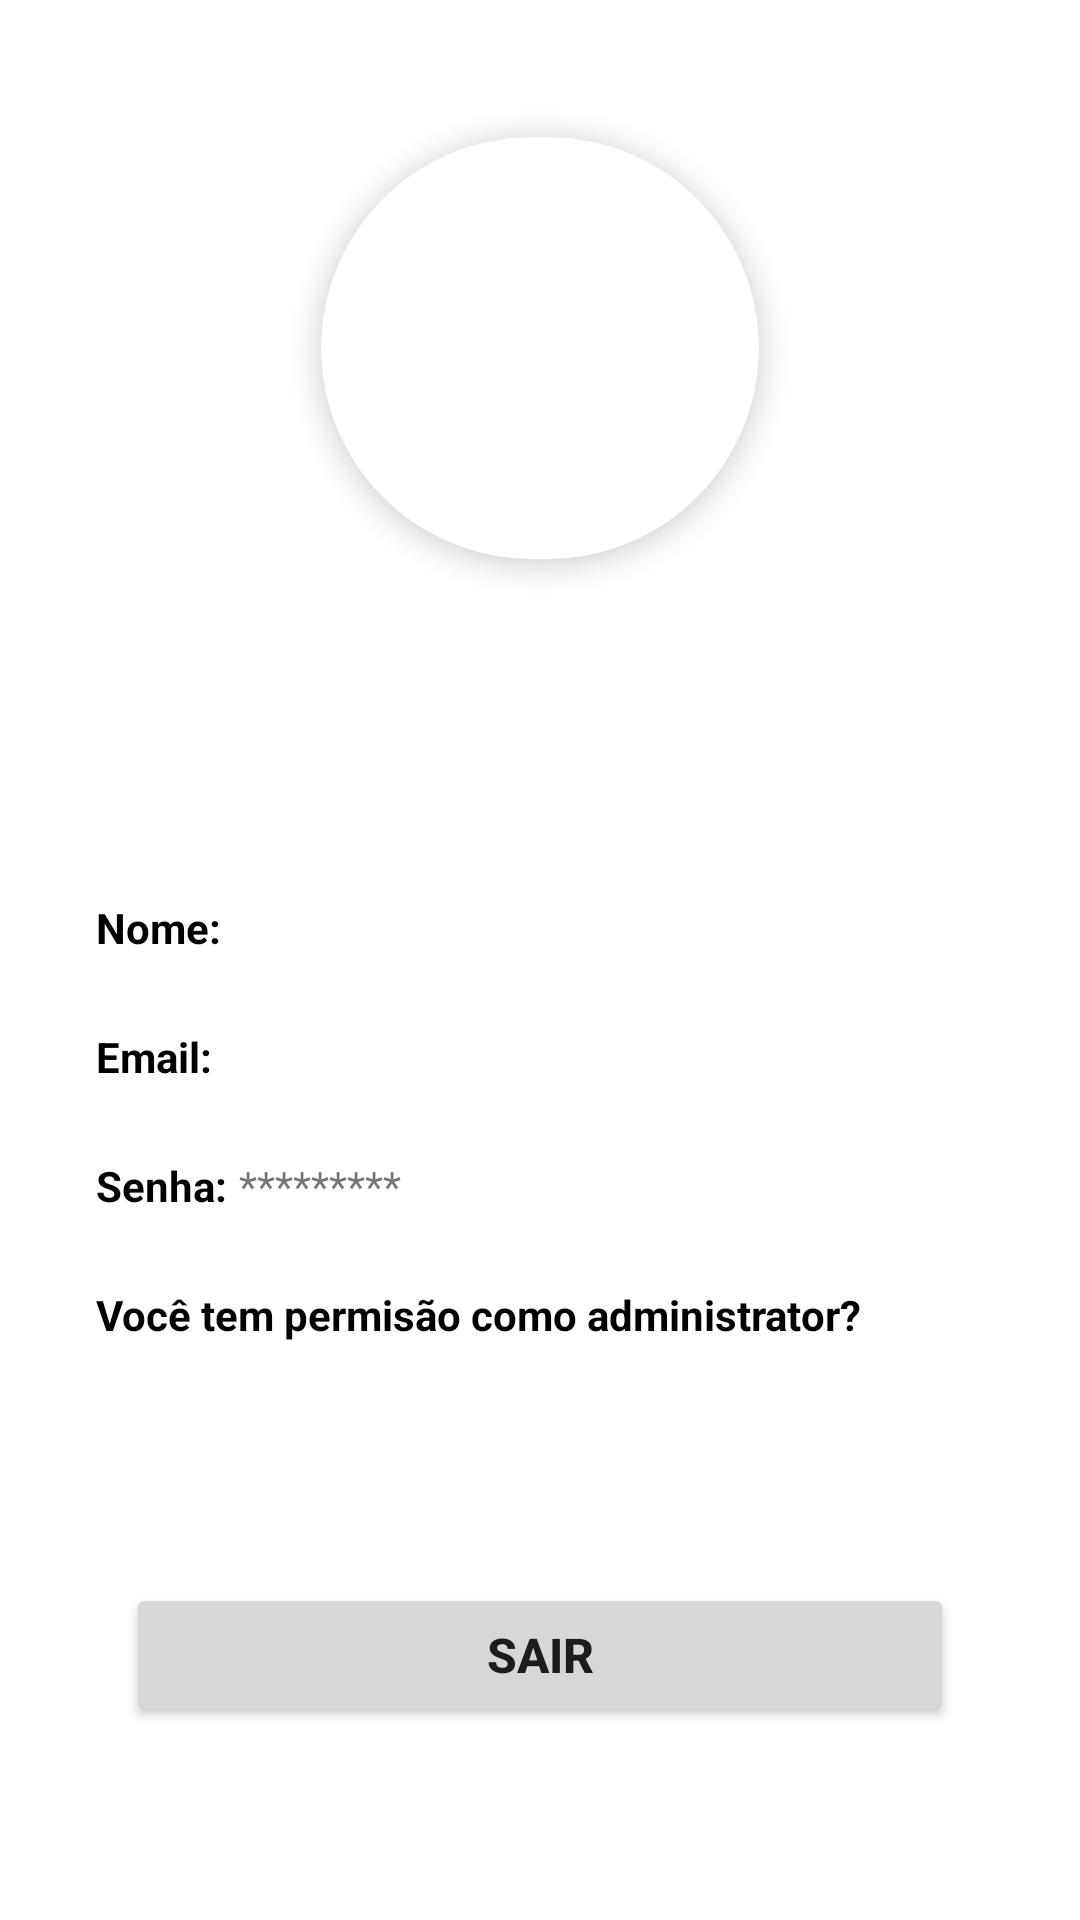

Produce the Android XML layout that renders to this screen, including the resource entries it uses.
<!-- AndroidManifest.xml: application theme Theme.MyApp -->
<!-- res/layout/fragment_account.xml -->
<?xml version="1.0" encoding="utf-8"?>
<androidx.constraintlayout.widget.ConstraintLayout xmlns:android="http://schemas.android.com/apk/res/android"
    xmlns:app="http://schemas.android.com/apk/res-auto"
    xmlns:tools="http://schemas.android.com/tools"
    android:id="@+id/ConstraintLayout"
    android:layout_width="match_parent"
    android:layout_height="match_parent"
    android:background="#FFFFFF"
    tools:context=".AccountFragment">

    <androidx.cardview.widget.CardView
        android:id="@+id/cardView"
        android:layout_width="200dp"
        android:layout_height="200dp"
        android:layout_marginTop="16dp"
        app:cardCornerRadius="75dp"
        app:cardElevation="5dp"
        app:cardUseCompatPadding="true"
        app:layout_constraintEnd_toEndOf="parent"
        app:layout_constraintStart_toStartOf="parent"
        app:layout_constraintTop_toTopOf="parent">

        <ImageView
            android:id="@+id/imageAccountUser"
            android:layout_width="match_parent"
            android:layout_height="match_parent"
            android:layout_gravity="center|top"
            app:srcCompat="@drawable/imagemusuario" />
    </androidx.cardview.widget.CardView>

    <TextView
        android:id="@+id/textAccountName"
        android:layout_width="wrap_content"
        android:layout_height="wrap_content"
        android:layout_marginStart="32dp"
        android:layout_marginTop="16dp"
        android:layout_marginEnd="32dp"
        android:textAlignment="center"
        android:textColor="#F17604"
        android:textSize="25sp"
        android:textStyle="bold"
        app:layout_constraintEnd_toEndOf="parent"
        app:layout_constraintStart_toStartOf="parent"
        app:layout_constraintTop_toBottomOf="@+id/cardView" />

    <LinearLayout
        android:id="@+id/linearLayout2"
        android:layout_width="0dp"
        android:layout_height="wrap_content"
        android:layout_marginStart="32dp"
        android:layout_marginTop="34dp"
        android:layout_marginEnd="32dp"
        android:orientation="horizontal"
        app:layout_constraintEnd_toEndOf="parent"
        app:layout_constraintHorizontal_bias="0.401"
        app:layout_constraintStart_toStartOf="parent"
        app:layout_constraintTop_toBottomOf="@+id/textAccountName">

        <TextView
            android:id="@+id/textView2"
            android:layout_width="wrap_content"
            android:layout_height="wrap_content"
            android:layout_weight="0"
            android:text="Nome:"
            android:textColor="#000"
            android:textStyle="bold" />

        <TextView
            android:id="@+id/textAccountName2"
            android:layout_width="wrap_content"
            android:layout_height="wrap_content"
            android:layout_marginStart="4dp"
            android:layout_weight="1" />

    </LinearLayout>

    <LinearLayout
        android:id="@+id/linearLayout3"
        android:layout_width="match_parent"
        android:layout_height="wrap_content"
        android:layout_marginStart="32dp"
        android:layout_marginTop="24dp"
        android:layout_marginEnd="32dp"
        android:layout_weight="1"
        android:orientation="horizontal"
        app:layout_constraintEnd_toEndOf="parent"
        app:layout_constraintStart_toStartOf="parent"
        app:layout_constraintTop_toBottomOf="@+id/linearLayout2">

        <TextView
            android:id="@+id/textView5"
            android:layout_width="wrap_content"
            android:layout_height="wrap_content"
            android:layout_weight="0"
            android:text="Email:"
            android:textColor="#000"
            android:textStyle="bold" />

        <TextView
            android:id="@+id/textAccountEmail"
            android:layout_width="wrap_content"
            android:layout_height="wrap_content"
            android:layout_marginStart="4dp"
            android:layout_weight="1" />

    </LinearLayout>

    <LinearLayout
        android:id="@+id/linearLayout4"
        android:layout_width="match_parent"
        android:layout_height="wrap_content"
        android:layout_marginStart="32dp"
        android:layout_marginTop="24dp"
        android:layout_marginEnd="32dp"
        android:layout_weight="1"
        android:orientation="horizontal"
        app:layout_constraintEnd_toEndOf="parent"
        app:layout_constraintStart_toStartOf="parent"
        app:layout_constraintTop_toBottomOf="@+id/linearLayout3">

        <TextView
            android:id="@+id/textView8"
            android:layout_width="wrap_content"
            android:layout_height="wrap_content"
            android:layout_weight="0"
            android:text="Senha:"
            android:textColor="#000"
            android:textStyle="bold" />

        <TextView
            android:id="@+id/textView9"
            android:layout_width="wrap_content"
            android:layout_height="wrap_content"
            android:layout_marginStart="4dp"
            android:layout_weight="1"
            android:text="*********" />

    </LinearLayout>

    <LinearLayout
        android:id="@+id/linearLayout5"
        android:layout_width="match_parent"
        android:layout_height="wrap_content"
        android:layout_marginStart="32dp"
        android:layout_marginTop="24dp"
        android:layout_marginEnd="32dp"
        android:layout_weight="1"
        android:orientation="horizontal"
        app:layout_constraintEnd_toEndOf="parent"
        app:layout_constraintStart_toStartOf="parent"
        app:layout_constraintTop_toBottomOf="@+id/linearLayout4">

        <TextView
            android:id="@+id/textView10"
            android:layout_width="wrap_content"
            android:layout_height="wrap_content"
            android:layout_weight="0"
            android:text="Você tem permisão como administrator?"
            android:textColor="#000"
            android:textStyle="bold" />

        <TextView
            android:id="@+id/textAccountAdmin"
            android:layout_width="wrap_content"
            android:layout_height="wrap_content"
            android:layout_marginStart="4dp"
            android:layout_weight="1" />
    </LinearLayout>

    <Button
        android:id="@+id/buttonAccountExit"
        android:layout_width="0dp"
        android:layout_height="wrap_content"
        android:layout_marginStart="42dp"
        android:layout_marginTop="80dp"
        android:layout_marginEnd="42dp"
        android:text="SAIR"
        android:textAlignment="center"
        android:textSize="16sp"
        android:textStyle="bold"
        app:layout_constraintEnd_toEndOf="parent"
        app:layout_constraintHorizontal_bias="1.0"
        app:layout_constraintStart_toStartOf="parent"
        app:layout_constraintTop_toBottomOf="@+id/linearLayout5" />

</androidx.constraintlayout.widget.ConstraintLayout>
<!-- resources referenced by this layout -->
<resources>
  <style name="Theme.MyApp" parent="Base.Theme.MyApp" />
  <color name="blue_500">#01318b</color>
  <color name="purple_700">#3700b3</color>
  <color name="orange_500">#f17604</color>
  <color name="green_500">#018786</color>
  <color name="white_50">#ffffff</color>
  <color name="red_600">#f30502</color>
  <color name="black_900">#220000</color>
  <style name="TextAppearance.MyTheme.Headline2" parent="TextAppearance.MaterialComponents.Headline2">
          <item name="fontFamily">@font/montserrat</item>
          <item name="android:fontFamily">@font/montserrat</item>
      </style>
  <style name="TextAppearance.MyTheme.Headline3" parent="TextAppearance.MaterialComponents.Headline3">
          <item name="fontFamily">@font/montserrat</item>
          <item name="android:fontFamily">@font/montserrat</item>
      </style>
  <style name="TextAppearance.MyTheme.Headline4" parent="TextAppearance.MaterialComponents.Headline4">
          <item name="fontFamily">@font/montserrat</item>
          <item name="android:fontFamily">@font/montserrat</item>
      </style>
  <style name="TextAppearance.MyTheme.Headline5" parent="TextAppearance.MaterialComponents.Headline5">
          <item name="fontFamily">@font/montserrat</item>
          <item name="android:fontFamily">@font/montserrat</item>
      </style>
  <style name="TextAppearance.MyTheme.Headline6" parent="TextAppearance.MaterialComponents.Headline6">
          <item name="fontFamily">@font/montserrat</item>
          <item name="android:fontFamily">@font/montserrat</item>
      </style>
  <style name="TextAppearance.MyTheme.Subtitle1" parent="TextAppearance.MaterialComponents.Subtitle1">
          <item name="fontFamily">@font/montserrat</item>
          <item name="android:fontFamily">@font/montserrat</item>
      </style>
  <style name="TextAppearance.MyTheme.Subtitle2" parent="TextAppearance.MaterialComponents.Subtitle2">
          <item name="fontFamily">@font/montserrat</item>
          <item name="android:fontFamily">@font/montserrat</item>
      </style>
  <style name="TextAppearance.MyTheme.Body1" parent="TextAppearance.MaterialComponents.Body1">
          <item name="fontFamily">@font/montserrat</item>
          <item name="android:fontFamily">@font/montserrat</item>
      </style>
  <style name="TextAppearance.MyTheme.Body2" parent="TextAppearance.MaterialComponents.Body2">
          <item name="fontFamily">@font/montserrat</item>
          <item name="android:fontFamily">@font/montserrat</item>
      </style>
  <style name="TextAppearance.MyTheme.Button" parent="TextAppearance.MaterialComponents.Button">
          <item name="fontFamily">@font/montserrat</item>
          <item name="android:fontFamily">@font/montserrat</item>
      </style>
  <style name="TextAppearance.MyTheme.Caption" parent="TextAppearance.MaterialComponents.Caption">
          <item name="fontFamily">@font/montserrat</item>
          <item name="android:fontFamily">@font/montserrat</item>
      </style>
  <style name="TextAppearance.MyTheme.Overline" parent="TextAppearance.MaterialComponents.Overline">
          <item name="fontFamily">@font/montserrat</item>
          <item name="android:fontFamily">@font/montserrat</item>
      </style>
  <style name="ShapeAppearance.MyTheme.SmallComponent" parent="ShapeAppearance.MaterialComponents.SmallComponent">
          <item name="cornerSize">20dp</item>
          <item name="cornerFamily">rounded</item>
      </style>
  <style name="ShapeAppearance.MyTheme.MediumComponent" parent="ShapeAppearance.MaterialComponents.MediumComponent">
          <item name="cornerSize">20dp</item>
          <item name="cornerFamily">rounded</item>
      </style>
  <style name="ShapeAppearance.MyTheme.LargeComponent" parent="ShapeAppearance.MaterialComponents.LargeComponent">
          <item name="cornerSize">0dp</item>
          <item name="cornerFamily">rounded</item>
      </style>
</resources>
